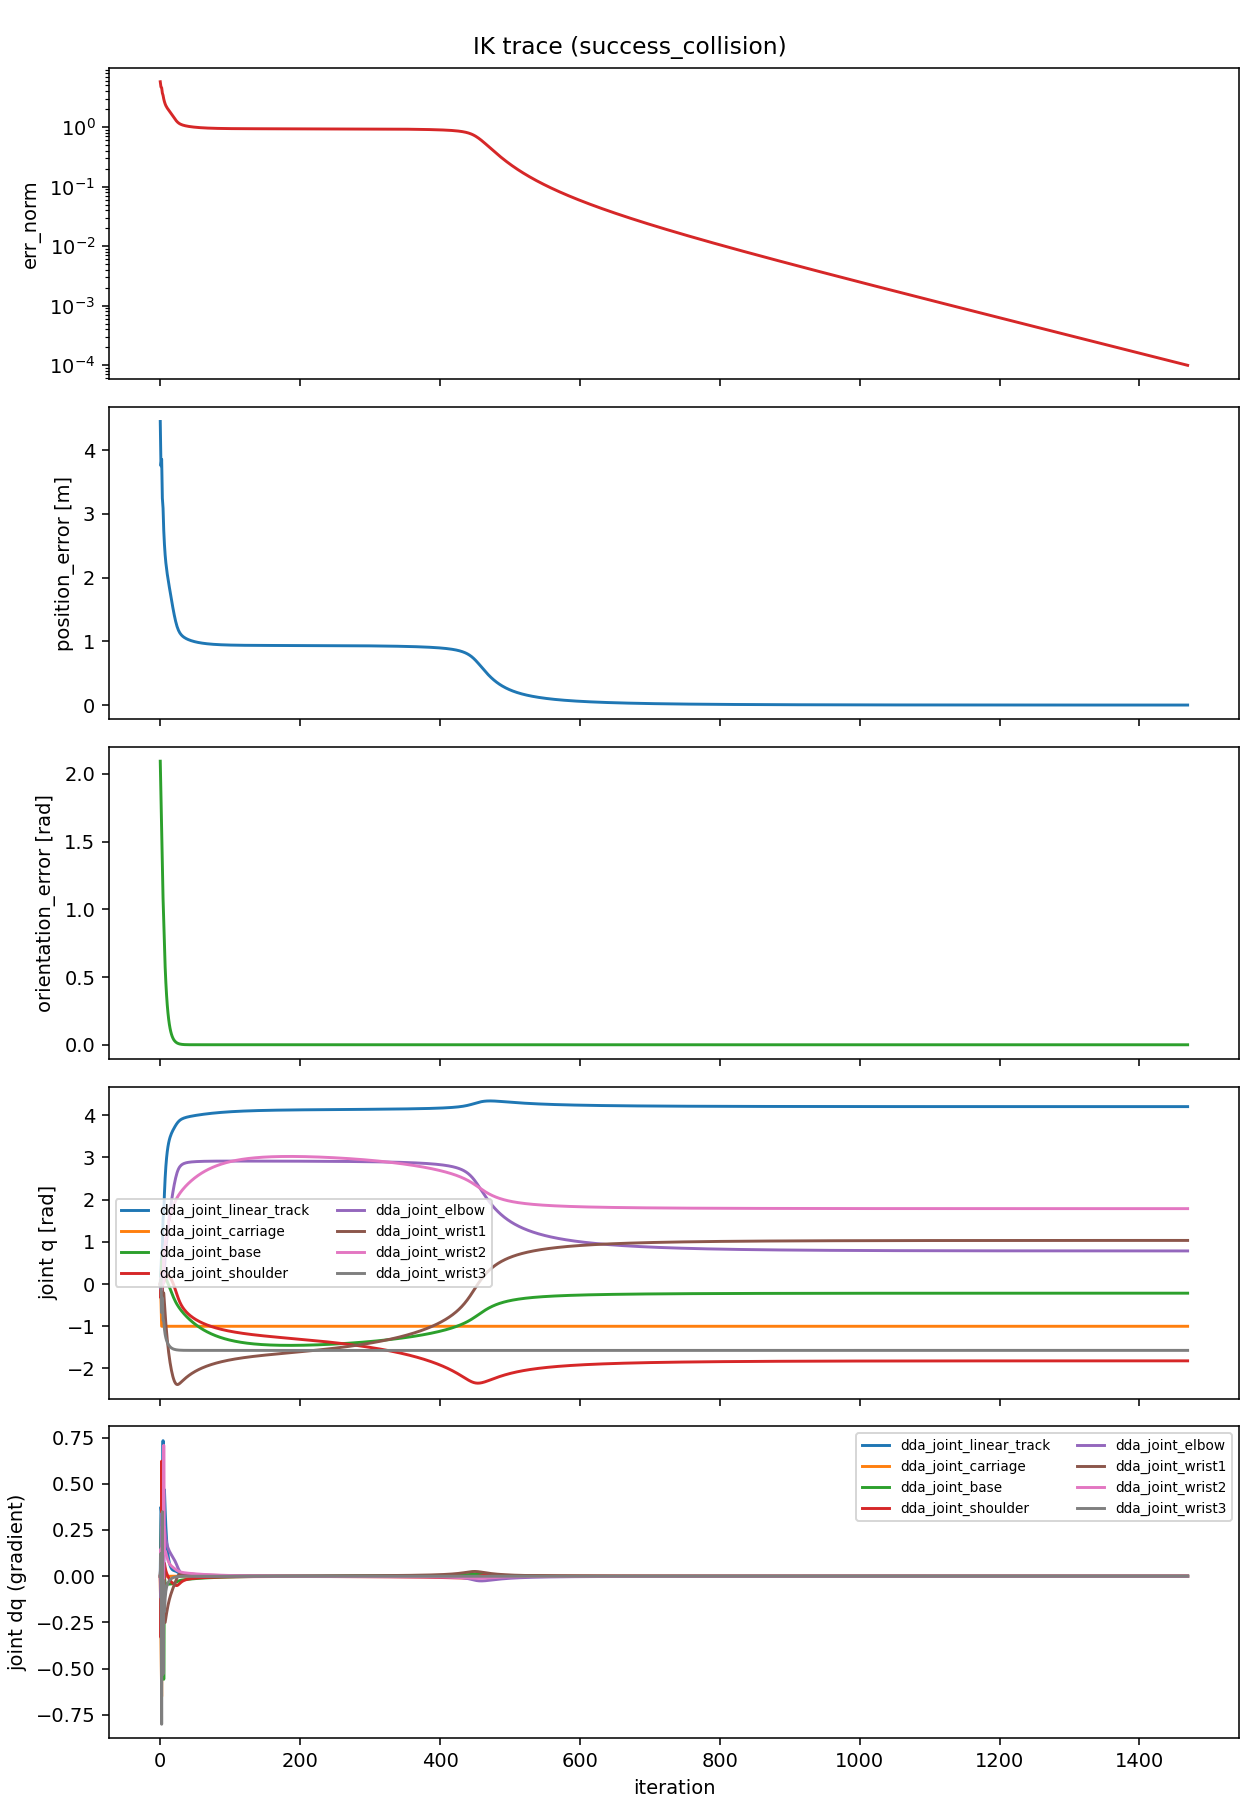

The file beside this chart, header and first rows:
iteration, err_norm, position_error, orientation_error, tcp_x, tcp_y, tcp_z, q0_dda_joint_linear_track, q1_dda_joint_carriage, q2_dda_joint_base, q3_dda_joint_shoulder, q4_dda_joint_elbow, q5_dda_joint_wrist1, q6_dda_joint_wrist2, q7_dda_joint_wrist3, dq0_dda_joint_linear_track, dq1_dda_joint_carriage, dq2_dda_joint_base, dq3_dda_joint_shoulder, dq4_dda_joint_elbow, dq5_dda_joint_wrist1, dq6_dda_joint_wrist2, dq7_dda_joint_wrist3
0, 5.767, 4.452, 2.094, 0.4726, 3.75, 2.697, 0.0, 0.0, 0.0, 0.0, 0.0, 0.0, 0.0, 0.0, 0.0, 0.0, 0.0, 0.0, 0.0, 0.0, 0.0, 0.0
1, 4.713, 3.755, 1.839, 0.8885, 2.956, 2.606, 0.3743, -0.3498, 0.0935, -0.3312, -0.1169, 0.08255, 0.1482, 0.1235, 0.3743, -0.3498, 0.0935, -0.3312, -0.1169, 0.08255, 0.1482, 0.1235
2, 4.571, 3.857, 1.581, 0.9049, 3.291, 2.598, 0.7139, -1.0, 0.5425, 0.291, 0.2213, -0.2766, -0.1309, -0.6766, 0.3396, -0.6502, 0.449, 0.6222, 0.3382, -0.3592, -0.279, -0.8001
3, 3.727, 3.249, 1.308, 1.366, 2.654, 2.673, 0.8051, -1.0, 0.4988, -0.1997, -0.0005012, -0.1218, 0.1394, -0.3276, 0.09122, 0.0, -0.04375, -0.4908, -0.2218, 0.1548, 0.2702, 0.349
4, 3.41, 3.091, 1.081, 1.739, 3.136, 2.664, 1.538, -1.0, 0.7817, 0.1711, 0.1184, -0.2396, 0.003535, -0.8577, 0.7329, 0.0, 0.283, 0.3708, 0.1189, -0.1178, -0.1358, -0.53
5, 2.96, 2.74, 0.9034, 2.089, 2.97, 2.696, 1.689, -1.0, 0.2245, 0.03521, 0.1073, -0.214, 0.7114, -0.8807, 0.1505, 0.0, -0.5572, -0.1359, -0.01117, 0.02566, 0.7078, -0.02302
6, 2.659, 2.519, 0.72, 2.495, 3.207, 2.628, 2.156, -1.0, 0.2191, 0.1057, 0.3745, -0.4643, 0.8337, -1.073, 0.4677, 0.0, -0.005453, 0.07053, 0.2672, -0.2503, 0.1224, -0.1921
7, 2.446, 2.356, 0.5748, 2.826, 3.369, 2.528, 2.515, -1.0, 0.1835, 0.1537, 0.6074, -0.7139, 0.9712, -1.192, 0.3588, 0.0, -0.03552, 0.04791, 0.2329, -0.2496, 0.1375, -0.1193
8, 2.292, 2.234, 0.4596, 3.091, 3.472, 2.422, 2.782, -1.0, 0.1412, 0.1836, 0.8095, -0.9383, 1.097, -1.273, 0.2675, 0.0, -0.0423, 0.02991, 0.2022, -0.2244, 0.126, -0.08085
9, 2.176, 2.138, 0.3679, 3.305, 3.533, 2.319, 2.983, -1.0, 0.09754, 0.2012, 0.9912, -1.139, 1.208, -1.332, 0.2009, 0.0, -0.04371, 0.01763, 0.1817, -0.2008, 0.111, -0.05948
10, 2.082, 2.057, 0.2947, 3.479, 3.562, 2.224, 3.136, -1.0, 0.05409, 0.2087, 1.157, -1.318, 1.306, -1.378, 0.1526, 0.0, -0.04345, 0.007521, 0.1662, -0.1787, 0.09726, -0.04587
11, 2.001, 1.985, 0.2361, 3.621, 3.567, 2.138, 3.253, -1.0, 0.01121, 0.2075, 1.312, -1.477, 1.391, -1.415, 0.1175, 0.0, -0.04288, -0.001203, 0.1541, -0.1589, 0.08575, -0.03629
12, 1.928, 1.917, 0.1892, 3.739, 3.553, 2.063, 3.345, -1.0, -0.03122, 0.1987, 1.456, -1.618, 1.468, -1.444, 0.09173, 0.0, -0.04243, -0.008841, 0.1443, -0.1415, 0.07655, -0.02911
13, 1.857, 1.85, 0.1517, 3.836, 3.526, 1.997, 3.418, -1.0, -0.07337, 0.1831, 1.592, -1.744, 1.537, -1.467, 0.07283, 0.0, -0.04215, -0.01554, 0.136, -0.126, 0.06931, -0.02354
14, 1.789, 1.785, 0.1216, 3.916, 3.488, 1.941, 3.477, -1.0, -0.1153, 0.1617, 1.72, -1.856, 1.601, -1.486, 0.059, 0.0, -0.04197, -0.02142, 0.1286, -0.1121, 0.06358, -0.01911
15, 1.723, 1.72, 0.0975, 3.984, 3.443, 1.893, 3.526, -1.0, -0.1571, 0.1351, 1.842, -1.956, 1.66, -1.502, 0.04901, 0.0, -0.04176, -0.02657, 0.1219, -0.09958, 0.05897, -0.01556
16, 1.657, 1.655, 0.07819, 4.04, 3.393, 1.853, 3.568, -1.0, -0.1985, 0.104, 1.958, -2.044, 1.715, -1.515, 0.04194, 0.0, -0.04138, -0.0311, 0.1155, -0.08802, 0.0551, -0.01269
17, 1.593, 1.592, 0.06272, 4.086, 3.34, 1.818, 3.605, -1.0, -0.2392, 0.06892, 2.067, -2.121, 1.766, -1.525, 0.03707, 0.0, -0.04075, -0.03511, 0.1092, -0.07717, 0.05169, -0.01036
18, 1.531, 1.53, 0.05031, 4.126, 3.285, 1.79, 3.639, -1.0, -0.279, 0.03021, 2.17, -2.188, 1.815, -1.533, 0.03382, 0.0, -0.0398, -0.03871, 0.103, -0.0668, 0.04852, -0.008458
19, 1.472, 1.471, 0.04036, 4.158, 3.232, 1.765, 3.671, -1.0, -0.3175, -0.01174, 2.266, -2.245, 1.86, -1.54, 0.03167, 0.0, -0.0385, -0.04196, 0.09653, -0.0567, 0.04546, -0.006912
20, 1.415, 1.415, 0.03239, 4.186, 3.179, 1.745, 3.701, -1.0, -0.3544, -0.05662, 2.356, -2.291, 1.903, -1.546, 0.03017, 0.0, -0.03689, -0.04488, 0.08978, -0.04667, 0.04245, -0.005651
21, 1.363, 1.363, 0.02599, 4.209, 3.13, 1.728, 3.73, -1.0, -0.3895, -0.104, 2.439, -2.328, 1.942, -1.551, 0.02894, 0.0, -0.03503, -0.04739, 0.08254, -0.03662, 0.03947, -0.00462
22, 1.315, 1.315, 0.02086, 4.228, 3.084, 1.714, 3.757, -1.0, -0.4225, -0.1533, 2.513, -2.355, 1.979, -1.554, 0.02765, 0.0, -0.03303, -0.0493, 0.07466, -0.02659, 0.03658, -0.003779
23, 1.272, 1.271, 0.01674, 4.244, 3.042, 1.703, 3.783, -1.0, -0.4535, -0.2036, 2.58, -2.371, 2.013, -1.557, 0.02607, 0.0, -0.03099, -0.05028, 0.06607, -0.01682, 0.03383, -0.003091
24, 1.234, 1.234, 0.01343, 4.258, 3.005, 1.693, 3.807, -1.0, -0.4825, -0.2536, 2.636, -2.379, 2.044, -1.56, 0.02407, 0.0, -0.02905, -0.05001, 0.05695, -0.007794, 0.03132, -0.002528
25, 1.202, 1.201, 0.01077, 4.269, 2.974, 1.685, 3.829, -1.0, -0.5098, -0.302, 2.684, -2.379, 2.073, -1.562, 0.02171, 0.0, -0.02727, -0.04838, 0.04776, -9.666290967702551e-05, 0.02909, -0.002067
26, 1.174, 1.174, 0.008642, 4.279, 2.947, 1.679, 3.848, -1.0, -0.5355, -0.3476, 2.723, -2.373, 2.1, -1.564, 0.01917, 0.0, -0.02572, -0.04559, 0.03911, 0.005875, 0.02717, -0.00169
27, 1.152, 1.152, 0.006931, 4.287, 2.925, 1.674, 3.865, -1.0, -0.5599, -0.3897, 2.755, -2.363, 2.126, -1.565, 0.01666, 0.0, -0.02438, -0.04211, 0.03153, 0.01008, 0.02555, -0.001381
28, 1.133, 1.132, 0.005558, 4.293, 2.906, 1.67, 3.879, -1.0, -0.5831, -0.4281, 2.78, -2.35, 2.15, -1.566, 0.01436, 0.0, -0.02324, -0.03843, 0.02523, 0.01278, 0.02418, -0.001127
29, 1.116, 1.116, 0.004457, 4.299, 2.89, 1.667, 3.892, -1.0, -0.6054, -0.463, 2.8, -2.336, 2.173, -1.567, 0.01236, 0.0, -0.02227, -0.03491, 0.0202, 0.01437, 0.02302, -0.0009196
30, 1.103, 1.103, 0.003574, 4.303, 2.877, 1.664, 3.902, -1.0, -0.6268, -0.4948, 2.817, -2.321, 2.195, -1.568, 0.01066, 0.0, -0.02143, -0.03172, 0.01625, 0.01519, 0.02203, -0.0007496
31, 1.091, 1.091, 0.002868, 4.307, 2.865, 1.662, 3.912, -1.0, -0.6475, -0.5237, 2.83, -2.305, 2.216, -1.568, 0.009258, 0.0, -0.02069, -0.02893, 0.01317, 0.01552, 0.02117, -0.0006107
32, 1.081, 1.081, 0.002302, 4.31, 2.855, 1.661, 3.92, -1.0, -0.6676, -0.5502, 2.84, -2.29, 2.237, -1.569, 0.008102, 0.0, -0.02003, -0.02651, 0.01077, 0.01555, 0.02042, -0.0004974
33, 1.072, 1.072, 0.001851, 4.312, 2.846, 1.659, 3.927, -1.0, -0.687, -0.5746, 2.849, -2.274, 2.256, -1.569, 0.007156, 0.0, -0.01944, -0.02443, 0.008885, 0.01538, 0.01974, -0.000405
34, 1.064, 1.064, 0.001491, 4.314, 2.838, 1.658, 3.933, -1.0, -0.7059, -0.5973, 2.857, -2.259, 2.276, -1.57, 0.006383, 0.0, -0.01889, -0.02263, 0.007402, 0.0151, 0.01914, -0.0003298
35, 1.056, 1.056, 0.001205, 4.316, 2.83, 1.658, 3.939, -1.0, -0.7243, -0.6183, 2.863, -2.245, 2.294, -1.57, 0.005751, 0.0, -0.01838, -0.02108, 0.006222, 0.01475, 0.01858, -0.0002685
36, 1.05, 1.05, 0.0009786, 4.317, 2.824, 1.657, 3.944, -1.0, -0.7422, -0.6381, 2.868, -2.23, 2.312, -1.57, 0.005233, 0.0, -0.0179, -0.01973, 0.005277, 0.01437, 0.01806, -0.0002187
37, 1.044, 1.044, 0.0008009, 4.319, 2.818, 1.657, 3.949, -1.0, -0.7596, -0.6566, 2.873, -2.216, 2.33, -1.57, 0.004808, 0.0, -0.01745, -0.01855, 0.004512, 0.01397, 0.01758, -0.0001783
38, 1.038, 1.038, 0.0006625, 4.319, 2.812, 1.656, 3.954, -1.0, -0.7766, -0.6741, 2.877, -2.203, 2.347, -1.57, 0.004458, 0.0, -0.01702, -0.01751, 0.00389, 0.01356, 0.01713, -0.0001454
39, 1.033, 1.033, 0.0005559, 4.32, 2.807, 1.656, 3.958, -1.0, -0.7933, -0.6907, 2.88, -2.19, 2.364, -1.571, 0.004167, 0.0, -0.01661, -0.01658, 0.003379, 0.01315, 0.0167, -0.0001187
40, 1.028, 1.028, 0.0004751, 4.321, 2.802, 1.656, 3.962, -1.0, -0.8095, -0.7065, 2.883, -2.177, 2.38, -1.571, 0.003925, 0.0, -0.01622, -0.01575, 0.002956, 0.01276, 0.01629, -9.705248723412829e-05
41, 1.024, 1.024, 0.0004149, 4.321, 2.798, 1.655, 3.965, -1.0, -0.8253, -0.7215, 2.886, -2.164, 2.396, -1.571, 0.003723, 0.0, -0.01584, -0.015, 0.002603, 0.01237, 0.01589, -7.947967016774804e-05
42, 1.019, 1.019, 0.0003707, 4.322, 2.793, 1.655, 3.969, -1.0, -0.8408, -0.7358, 2.888, -2.152, 2.411, -1.571, 0.003552, 0.0, -0.01547, -0.01433, 0.002306, 0.01199, 0.01552, -6.52309767474879e-05
43, 1.015, 1.015, 0.0003388, 4.322, 2.789, 1.655, 3.972, -1.0, -0.8559, -0.7495, 2.89, -2.141, 2.426, -1.571, 0.003406, 0.0, -0.01512, -0.01371, 0.002055, 0.01163, 0.01515, -5.368366753710774e-05
44, 1.012, 1.012, 0.0003159, 4.322, 2.786, 1.655, 3.976, -1.0, -0.8707, -0.7626, 2.892, -2.13, 2.441, -1.571, 0.003281, 0.0, -0.01477, -0.01314, 0.001841, 0.01128, 0.0148, -4.43312179014832e-05
45, 1.008, 1.008, 0.0002995, 4.323, 2.782, 1.655, 3.979, -1.0, -0.8851, -0.7753, 2.893, -2.119, 2.456, -1.571, 0.003172, 0.0, -0.01443, -0.01262, 0.001658, 0.01095, 0.01446, -3.6761803666740533e-05
46, 1.005, 1.005, 0.0002876, 4.323, 2.779, 1.655, 3.982, -1.0, -0.8992, -0.7874, 2.895, -2.108, 2.47, -1.571, 0.003076, 0.0, -0.0141, -0.01214, 0.001499, 0.01063, 0.01412, -3.0640707343598805e-05
47, 1.002, 1.002, 0.0002787, 4.323, 2.776, 1.655, 3.985, -1.0, -0.913, -0.7991, 2.896, -2.098, 2.484, -1.571, 0.002991, 0.0, -0.01378, -0.01169, 0.001361, 0.01032, 0.0138, -2.5695952590831794e-05
48, 0.9985, 0.9985, 0.0002719, 4.323, 2.773, 1.655, 3.988, -1.0, -0.9265, -0.8104, 2.898, -2.088, 2.497, -1.571, 0.002915, 0.0, -0.01347, -0.01127, 0.00124, 0.01002, 0.01348, -2.170658888123178e-05
49, 0.9956, 0.9956, 0.0002664, 4.323, 2.77, 1.655, 3.991, -1.0, -0.9396, -0.8212, 2.899, -2.078, 2.51, -1.571, 0.002845, 0.0, -0.01317, -0.01088, 0.001134, 0.009737, 0.01318, -1.8493146713094433e-05
50, 0.9929, 0.9929, 0.0002618, 4.323, 2.767, 1.655, 3.993, -1.0, -0.9525, -0.8317, 2.9, -2.068, 2.523, -1.571, 0.002782, 0.0, -0.01287, -0.01051, 0.00104, 0.009464, 0.01288, -1.590986725275023e-05
51, 0.9903, 0.9903, 0.0002578, 4.323, 2.764, 1.655, 3.996, -1.0, -0.9651, -0.8419, 2.901, -2.059, 2.536, -1.571, 0.002722, 0.0, -0.01258, -0.01017, 0.0009569, 0.009203, 0.01259, -1.3838380446440368e-05
52, 0.9879, 0.9879, 0.0002542, 4.323, 2.762, 1.655, 3.999, -1.0, -0.9774, -0.8517, 2.902, -2.05, 2.548, -1.571, 0.002666, 0.0, -0.01229, -0.00984, 0.0008823, 0.008952, 0.0123, -1.2182564149920694e-05
53, 0.9855, 0.9855, 0.0002508, 4.323, 2.76, 1.655, 4.001, -1.0, -0.9894, -0.8613, 2.902, -2.042, 2.56, -1.571, 0.002614, 0.0, -0.01202, -0.009531, 0.0008152, 0.008711, 0.01202, -1.0864365299401157e-05
54, 0.9833, 0.9833, 0.0002477, 4.323, 2.757, 1.655, 4.004, -1.0, -1.001, -0.8705, 2.903, -2.033, 2.572, -1.571, 0.002563, 0.0, -0.01175, -0.009239, 0.0007547, 0.008479, 0.01175, -9.820404166749341e-06
55, 0.9811, 0.9811, 0.0002447, 4.323, 2.755, 1.655, 4.006, -1.0, -1.013, -0.8795, 2.904, -2.025, 2.583, -1.571, 0.002515, 0.0, -0.01148, -0.008961, 0.0007, 0.008257, 0.01148, -8.999215647564895e-06
56, 0.9791, 0.9791, 0.0002419, 4.324, 2.753, 1.655, 4.009, -1.0, -1.024, -0.8882, 2.905, -2.017, 2.595, -1.571, 0.002468, 0.0, -0.01122, -0.008697, 0.0006502, 0.008043, 0.01122, -8.359008510483434e-06
57, 0.9772, 0.9772, 0.0002392, 4.324, 2.751, 1.655, 4.011, -1.0, -1.035, -0.8966, 2.905, -2.009, 2.606, -1.571, 0.002423, 0.0, -0.01097, -0.008446, 0.0006048, 0.007837, 0.01097, -7.865845639498659e-06
58, 0.9753, 0.9753, 0.0002366, 4.324, 2.749, 1.655, 4.014, -1.0, -1.046, -0.9048, 2.906, -2.001, 2.616, -1.571, 0.002379, 0.0, -0.01072, -0.008206, 0.0005632, 0.007638, 0.01072, -7.492166335776318e-06
59, 0.9736, 0.9736, 0.0002341, 4.324, 2.748, 1.655, 4.016, -1.0, -1.056, -0.9128, 2.906, -1.994, 2.627, -1.571, 0.002335, 0.0, -0.01048, -0.007977, 0.0005251, 0.007447, 0.01048, -7.215586484976555e-06
... 1,410 more rows
